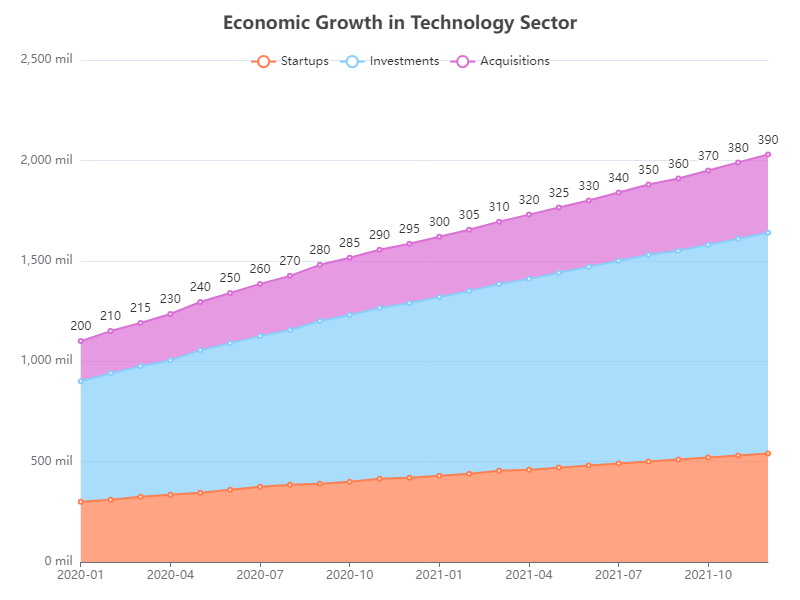

The table this chart was drawn from, first rows:
date, Startups, Investments, Acquisitions
2020-01, 300, 600, 200
2020-02, 310, 630, 210
2020-03, 325, 650, 215
2020-04, 335, 670, 230
2020-05, 345, 710, 240
2020-06, 360, 730, 250
2020-07, 375, 750, 260
2020-08, 385, 770, 270
2020-09, 390, 810, 280
2020-10, 400, 830, 285
2020-11, 415, 850, 290
2020-12, 420, 870, 295
2021-01, 430, 890, 300
2021-02, 440, 910, 305
2021-03, 455, 930, 310
2021-04, 460, 950, 320
2021-05, 470, 970, 325
2021-06, 480, 990, 330
2021-07, 490, 1010, 340
2021-08, 500, 1030, 350
2021-09, 510, 1040, 360
2021-10, 520, 1060, 370
2021-11, 530, 1080, 380
2021-12, 540, 1100, 390
